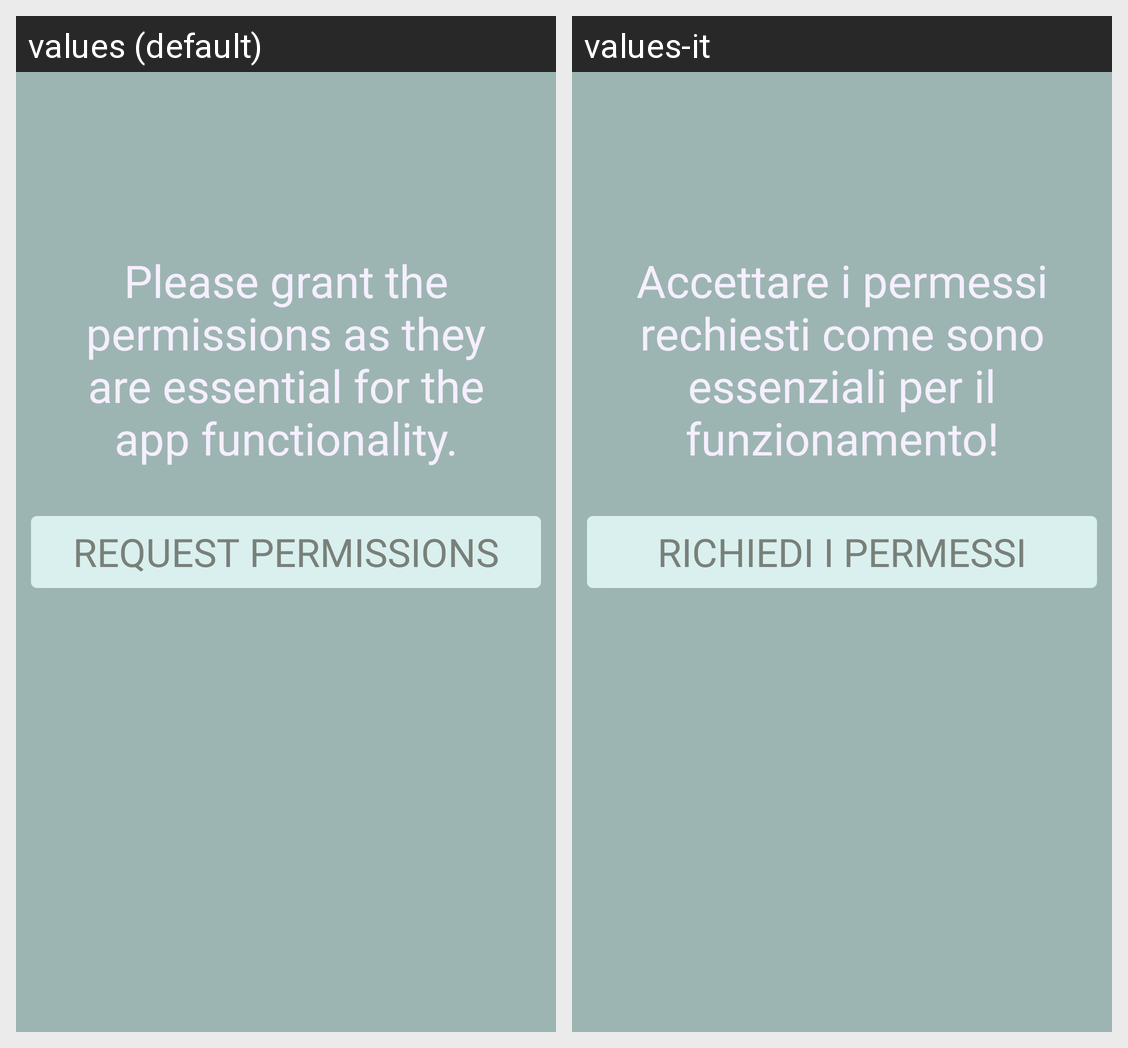

For this localized Android screen grid, give each drawn string resource with its value in every locale shown.
Android screen res/layout/activity_permissions.xml rendered under 2 locales, left to right: values (default), values-it. Device: Nexus 5 (rendered at 1080×1920; each locale shown at half size, 540×960, under a caption strip naming it); theme LightTheme.
Strings drawn on this screen, with the default value and each locale's value (text and hints the layout hard-codes, and strings that could not be matched under every locale, appear in the picture but are not listed):

request_permissions_header
  values: Please grant the permissions as they are essential for the app functionality.
  values-it: Accettare i permessi rechiesti come sono essenziali per il funzionamento!

request_permissions_button
  values: Request Permissions
  values-it: Richiedi i permessi
